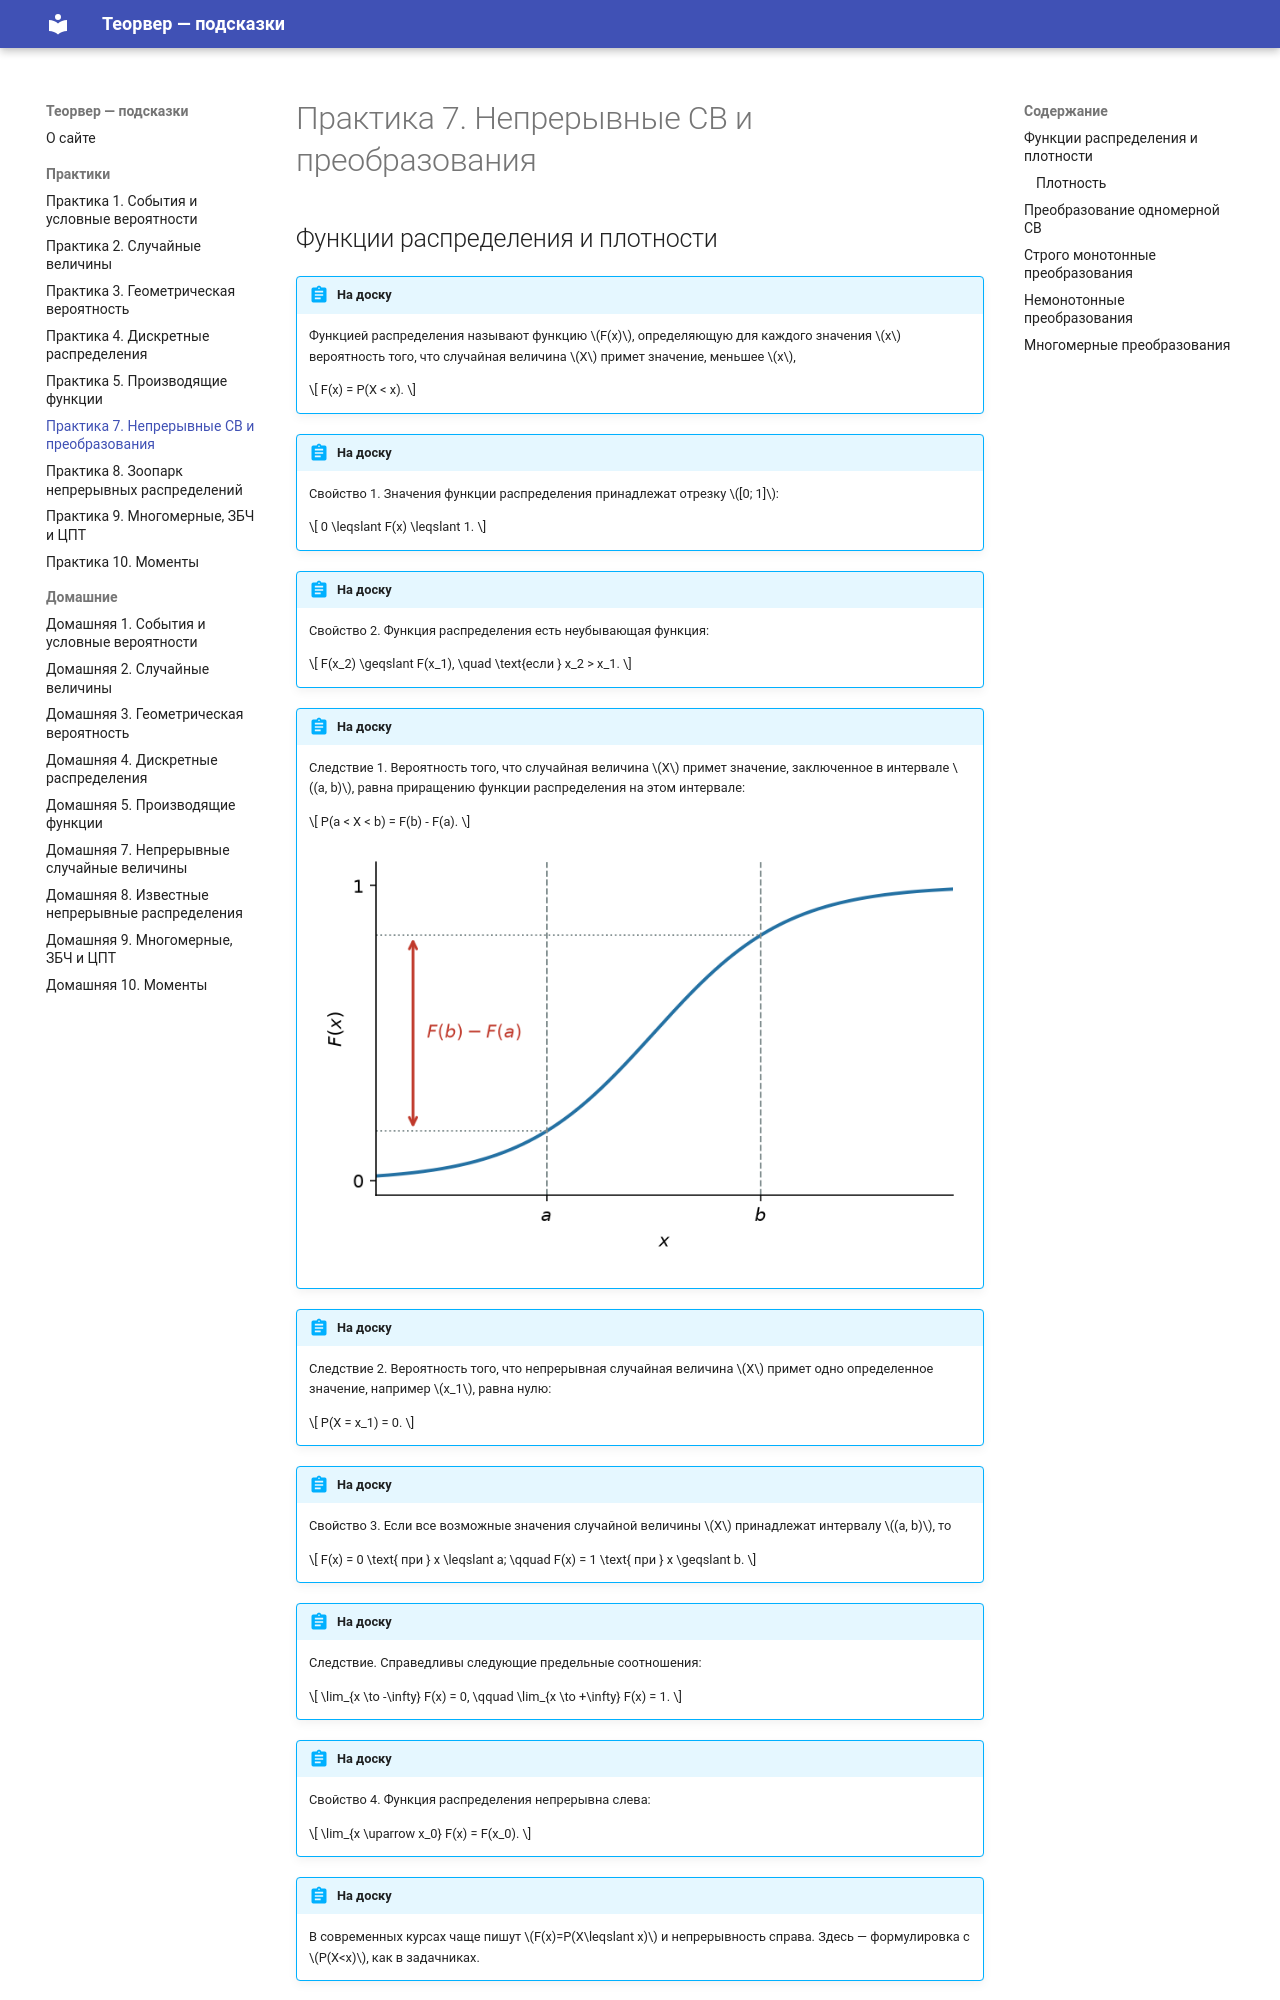

repository: paVlaDog/teorver-hint · page: practices/p07/index.html · generator: mkdocs

# Практика 7. Непрерывные СВ и преобразования

## Функции распределения и плотности

!!! abstract "На доску"

    Функцией распределения называют функцию $F(x)$, определяющую для каждого значения $x$ вероятность того, что случайная величина $X$ примет значение, меньшее $x$,

    $$
    F(x) = P(X < x).
    $$

!!! abstract "На доску"

    Свойство 1. Значения функции распределения принадлежат отрезку $[0; 1]$:

    $$
    0 \leqslant F(x) \leqslant 1.
    $$

!!! abstract "На доску"

    Свойство 2. Функция распределения есть неубывающая функция:

    $$
    F(x_2) \geqslant F(x_1), \quad \text{если } x_2 > x_1.
    $$

!!! abstract "На доску"

    Следствие 1. Вероятность того, что случайная величина $X$ примет значение, заключенное в интервале $(a, b)$, равна приращению функции распределения на этом интервале:

    $$
    P(a < X < b) = F(b) - F(a).
    $$

    ![Приращение $F(b)-F(a)$](../assets/p07/fig-cdf-increment.png)

!!! abstract "На доску"

    Следствие 2. Вероятность того, что непрерывная случайная величина $X$ примет одно определенное значение, например $x_1$, равна нулю:

    $$
    P(X = x_1) = 0.
    $$

!!! abstract "На доску"

    Свойство 3. Если все возможные значения случайной величины $X$ принадлежат интервалу $(a, b)$, то

    $$
    F(x) = 0 \text{ при } x \leqslant a; \qquad F(x) = 1 \text{ при } x \geqslant b.
    $$

!!! abstract "На доску"

    Следствие. Справедливы следующие предельные соотношения:

    $$
    \lim_{x \to -\infty} F(x) = 0, \qquad \lim_{x \to +\infty} F(x) = 1.
    $$

!!! abstract "На доску"

    Свойство 4. Функция распределения непрерывна слева:

    $$
    \lim_{x \uparrow x_0} F(x) = F(x_0).
    $$

!!! abstract "На доску"

    В современных курсах чаще пишут $F(x)=P(X\leqslant x)$ и непрерывность справа. Здесь — формулировка с $P(X<x)$, как в задачниках.
